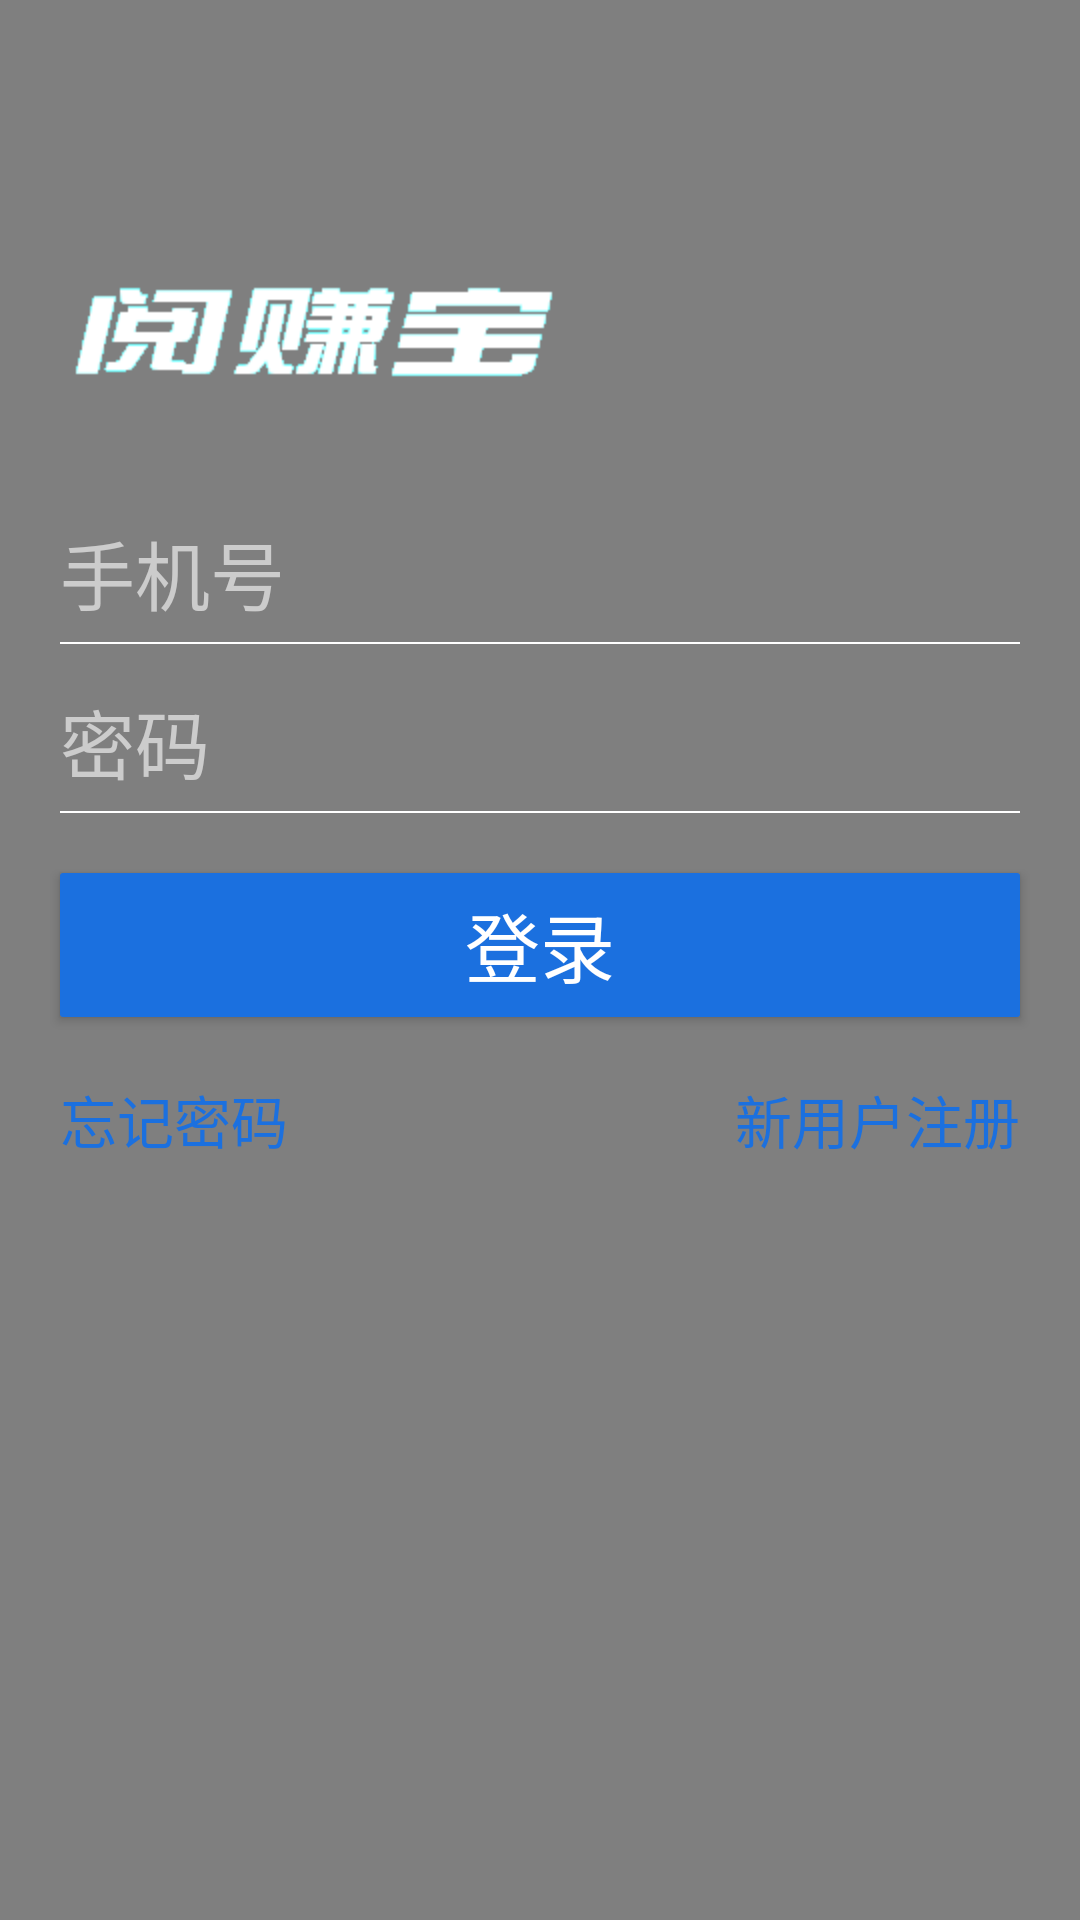

This screen was rendered from an Android layout file. Write that file and the resources it references.
<!-- AndroidManifest.xml: application theme AppTheme.NoActionBar -->
<!-- res/layout/layout_login.xml -->
<?xml version="1.0" encoding="utf-8"?>
<RelativeLayout xmlns:android="http://schemas.android.com/apk/res/android"
    android:layout_width="match_parent"
    android:layout_height="match_parent"

    >
    <com.earn.view.MyVideoView
        android:id="@+id/login_myvideo"
        android:layout_width="fill_parent"
        android:layout_height="fill_parent" />

    <ImageView
        android:id="@+id/login_text_logo"
        android:src="@drawable/text_logo"
        android:layout_width="wrap_content"
        android:layout_height="wrap_content"
        android:layout_marginLeft="20dp"
        android:layout_marginTop="90dp"/>
    <EditText
        android:id="@+id/login_id"
        android:layout_width="match_parent"
        android:layout_height="wrap_content"
        android:textSize="25sp"
        android:layout_below="@+id/login_text_logo"
        android:layout_marginTop="40dp"
        android:layout_marginLeft="20dp"
        android:layout_marginRight="20dp"
        android:background="@null"
        android:hint="手机号"
        android:textColorHint="#CCC"
        android:textColor="#fff"
        android:inputType="number"
        />
    <View
        android:layout_width="match_parent"
        android:layout_height="0.5dp"
        android:layout_marginTop="5dp"
        android:background="#FFF"
        android:layout_marginLeft="20dp"
        android:layout_marginRight="20dp"
        android:layout_below="@id/login_id"
        />
    <EditText
        android:inputType="textPassword"
        android:id="@+id/login_pwd"
        android:layout_width="match_parent"
        android:layout_height="wrap_content"
        android:textSize="25sp"
        android:layout_below="@+id/login_id"
        android:layout_marginTop="20dp"
        android:layout_marginLeft="20dp"
        android:layout_marginRight="20dp"
        android:background="@null"
        android:hint="密码"
        android:textColorHint="#CCC"
        android:textColor="#fff"
        />
    <View
        android:id="@+id/login_line2"
        android:layout_width="match_parent"
        android:layout_height="0.5dp"
        android:layout_marginTop="5dp"
        android:background="#FFF"
        android:layout_marginLeft="20dp"
        android:layout_marginRight="20dp"
        android:layout_below="@id/login_pwd"
        />
    <Button
        android:id="@+id/login_button"
        android:layout_width="match_parent"
        android:layout_height="wrap_content"
        android:layout_marginLeft="20dp"
        android:layout_marginRight="20dp"
        android:background="@drawable/button_shape2"
        android:layout_marginTop="20dp"
        android:layout_below="@+id/login_line2"
        android:textColor="#fff"
        android:text="登录"
        android:textSize="25sp"/>
    <TextView
        android:id="@+id/login_forget_button"
        android:layout_width="wrap_content"
        android:layout_height="wrap_content"
        android:text="忘记密码"
        android:textSize="19sp"
        android:layout_alignLeft="@+id/login_button"
        android:layout_below="@+id/login_button"
        android:textColor="@color/colorPrimary"
        android:layout_marginTop="20dp"
        android:onClick="true"/>
    <TextView
        android:id="@+id/login_register_button"
        android:layout_width="wrap_content"
        android:layout_height="wrap_content"
        android:text="新用户注册"
        android:textSize="19sp"
        android:layout_alignRight="@+id/login_button"
        android:layout_below="@+id/login_button"
        android:textColor="@color/colorPrimary"
        android:layout_marginTop="20dp"
        android:onClick="true" />
</RelativeLayout>
<!-- resources referenced by this layout -->
<resources>
  <color name="colorPrimary">#1B70DF</color>
  <!-- drawable button_shape2 (drawable) -->
  <?xml version="1.0" encoding="utf-8"?>
  <shape xmlns:android="http://schemas.android.com/apk/res/android">
      <solid
          android:color="@color/colorPrimary">
      </solid>
  
      <corners
          android:radius="1dp">
      </corners>
  </shape>
  <!-- drawable text_logo: png bitmap (drawable-hdpi, 4727 bytes) -->
  <style name="AppTheme.NoActionBar" parent="Theme.AppCompat.Light">
          <item name="windowActionBar">false</item>
          <item name="windowNoTitle">true</item>
          <item name="colorPrimary">@color/colorPrimary</item>
          <item name="colorPrimaryDark">@color/colorPrimaryDark</item>
          <item name="colorAccent">@color/colorAccent</item>
      </style>
  <color name="colorPrimaryDark">#1B70DF</color>
  <color name="colorAccent">#1B70DF</color>
</resources>
